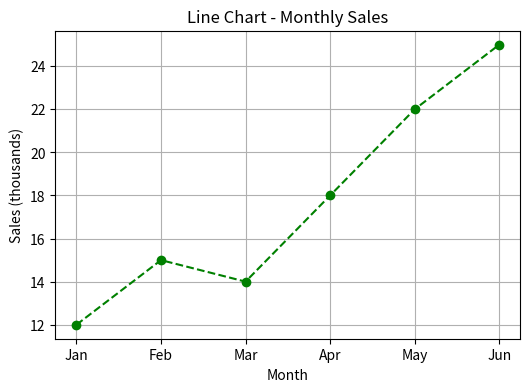
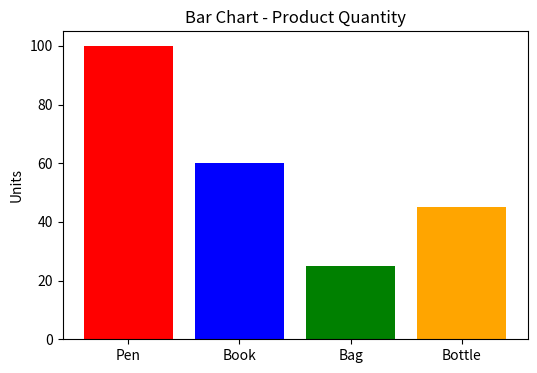
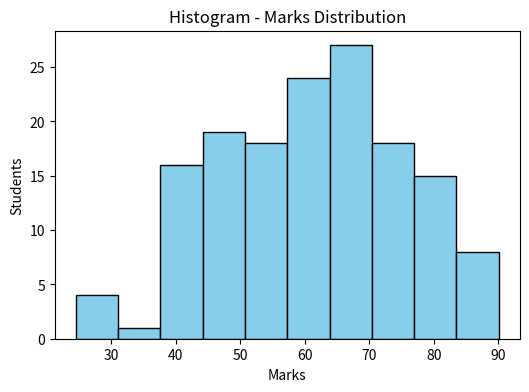
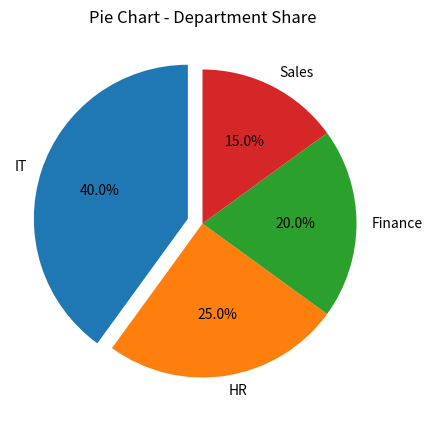

Here is the Python script that generated these plots, in order:
# UNIT 5 - Q8: Write a program to plot line, bar, histogram and pie charts
#               using Python.
# SCENARIO: A shop owner prepares a monthly review: sales trend (line),
#           product comparison (bar), marks / age spread (histogram) and
#           category share (pie).
# (pip install matplotlib)

import matplotlib
matplotlib.use("Agg")           # remove this line to open windows on your PC
import matplotlib.pyplot as plt
import numpy as np

months = ["Jan", "Feb", "Mar", "Apr", "May", "Jun"]
sales  = [12, 15, 14, 18, 22, 25]

plt.figure(figsize=(6, 4))
plt.plot(months, sales, marker="o", color="green", linestyle="--")
plt.title("Line Chart - Monthly Sales"); plt.xlabel("Month"); plt.ylabel("Sales (thousands)")
plt.grid(True); plt.savefig("line.png"); plt.close()

products, qty = ["Pen", "Book", "Bag", "Bottle"], [100, 60, 25, 45]
plt.figure(figsize=(6, 4))
plt.bar(products, qty, color=["red", "blue", "green", "orange"])
plt.title("Bar Chart - Product Quantity"); plt.ylabel("Units")
plt.savefig("bar.png"); plt.close()

marks = np.random.default_rng(0).normal(60, 15, 150)
plt.figure(figsize=(6, 4))
plt.hist(marks, bins=10, color="skyblue", edgecolor="black")
plt.title("Histogram - Marks Distribution"); plt.xlabel("Marks"); plt.ylabel("Students")
plt.savefig("hist.png"); plt.close()

plt.figure(figsize=(5, 5))
plt.pie([40, 25, 20, 15], labels=["IT", "HR", "Finance", "Sales"],
        autopct="%1.1f%%", explode=(0.1, 0, 0, 0), startangle=90)
plt.title("Pie Chart - Department Share")
plt.savefig("pie.png"); plt.close()

print("Saved: line.png, bar.png, hist.png, pie.png")
print("On your PC replace plt.savefig(...) with plt.show() to view the graph.")
